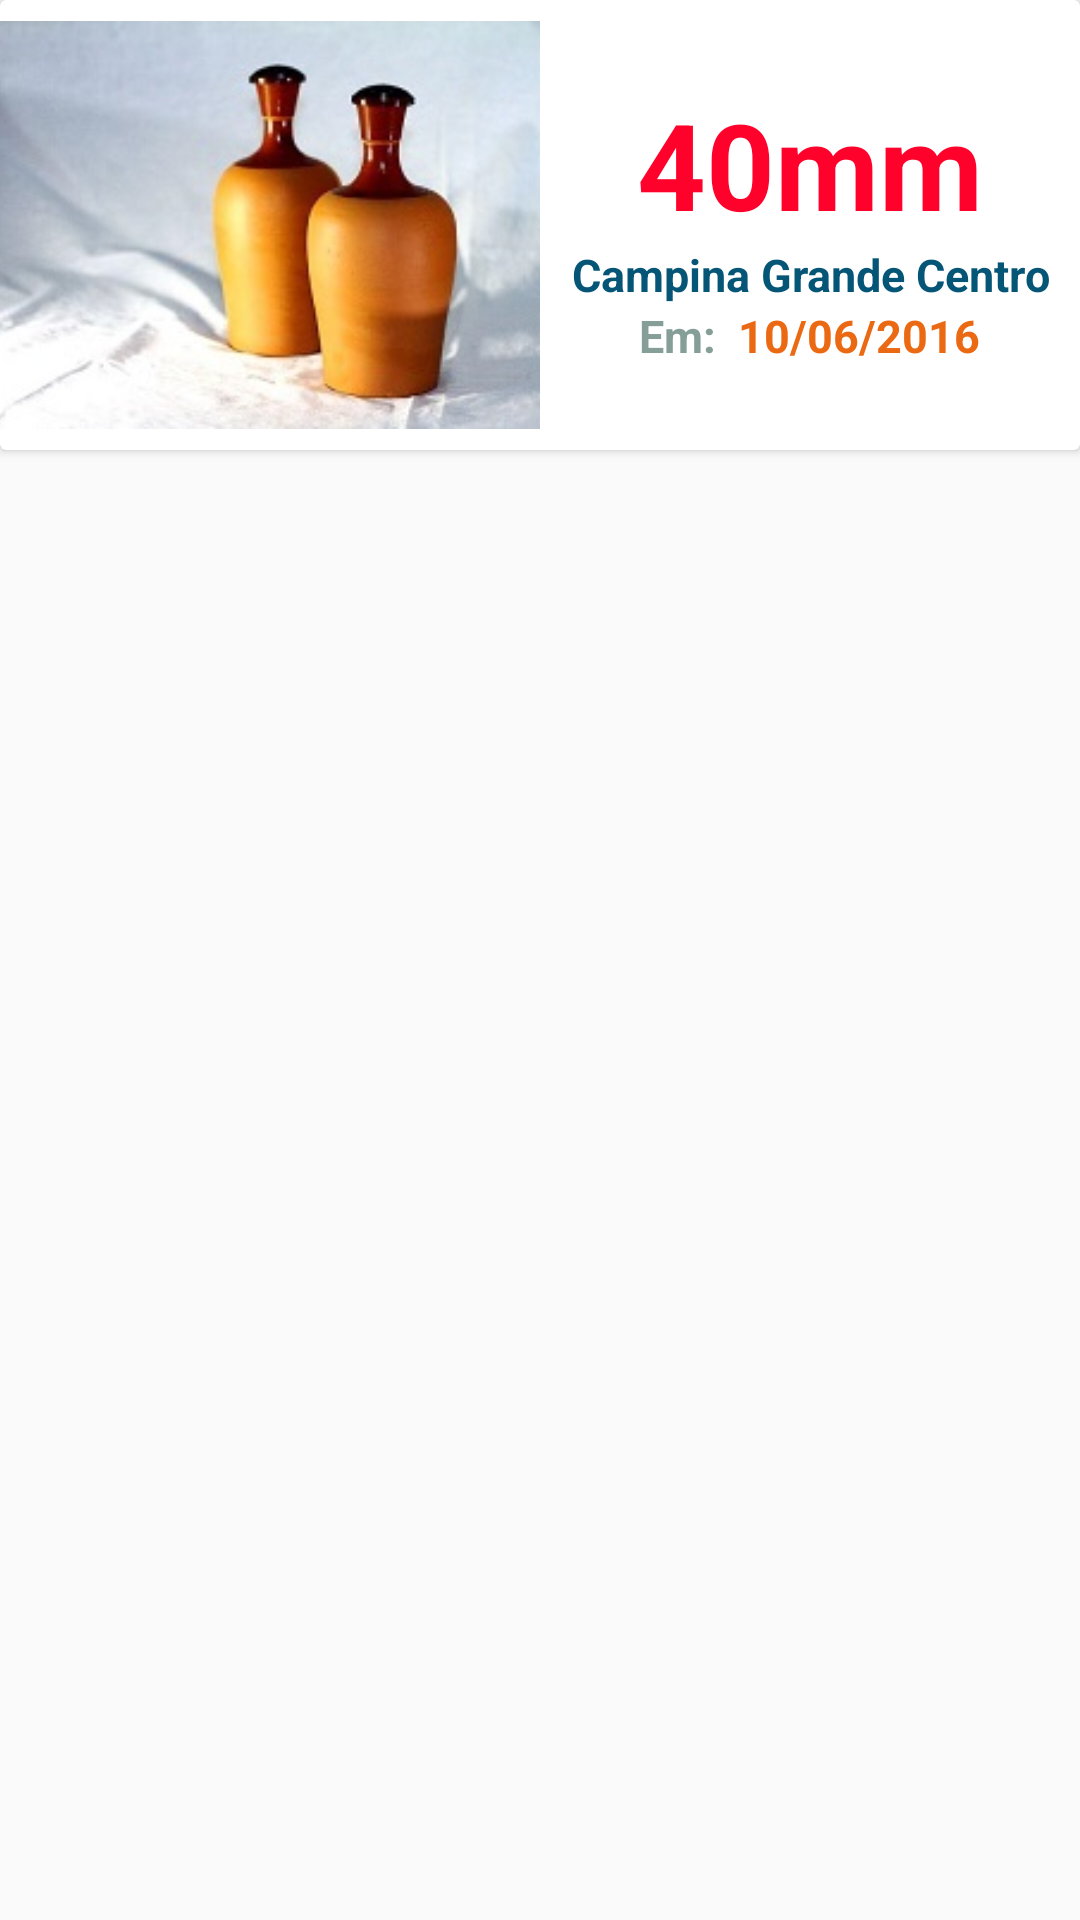

Android layout source for this screen:
<!-- AndroidManifest.xml: application theme AppTheme -->
<!-- res/layout/cardview_chuvas.xml -->
<?xml version="1.0" encoding="utf-8"?>
<LinearLayout xmlns:android="http://schemas.android.com/apk/res/android"
    android:orientation="vertical"
    android:layout_width="wrap_content"
    android:layout_height="wrap_content">

    <android.support.v7.widget.CardView
        android:layout_width="match_parent"
        android:layout_height="150dp">

        <TableRow
            android:layout_width="match_parent"
            android:layout_height="wrap_content"
            android:gravity="center"
            android:weightSum="10">

            <RelativeLayout
                android:layout_weight="5">
                <ImageView
                    android:id="@+id/image_view_chuvas"
                    android:layout_width="wrap_content"
                    android:layout_height="fill_parent"
                    android:adjustViewBounds="true"
                    android:layout_centerInParent="true"
                    android:scaleType="centerCrop"
                    android:src="@drawable/moringa"
                    android:padding="7dp" />
            </RelativeLayout>

            <LinearLayout
                android:layout_weight="5"
                android:orientation="vertical"
                android:layout_gravity="center"
                android:gravity="center_horizontal">

                <TextView
                    android:layout_width="wrap_content"
                    android:layout_height="wrap_content"
                    android:id="@+id/tv_chuvas_milimetragem"
                    android:text="40mm"
                    android:textSize="40dp"
                    android:textStyle="bold"
                    android:gravity="center"
                    android:textColor="@color/red_percentage" />
                <TextView
                    android:layout_width="wrap_content"
                    android:layout_height="wrap_content"
                    android:id="@+id/tv_chuvas_station_name"
                    android:textColor="@color/blue_water_source_name"
                    android:textSize="15dp"
                    android:textStyle="bold"
                    android:text="Campina Grande Centro"
                    android:maxLines="2"
                    android:gravity="center"
                    android:ellipsize="end" />

                <LinearLayout
                    android:layout_width="wrap_content"
                    android:layout_height="wrap_content"
                    android:orientation="horizontal">
                    <TextView
                        android:layout_width="wrap_content"
                        android:layout_height="wrap_content"
                        android:id="@+id/tv_chuvas_in"
                        android:text="Em:  "
                        android:textSize="15dp"
                        android:textStyle="bold"
                        android:textColor="@color/green_aux_text"
                        android:ellipsize="end"/>
                    <TextView
                        android:layout_width="wrap_content"
                        android:layout_height="wrap_content"
                        android:id="@+id/tv_chuvas_last_measurement_date"
                        android:text="10/06/2016"
                        android:textSize="15dp"
                        android:textStyle="bold"
                        android:textColor="@color/orange_date_text"
                        android:ellipsize="end"/>
                </LinearLayout>
            </LinearLayout>
        </TableRow>

    </android.support.v7.widget.CardView>

</LinearLayout>
<!-- resources referenced by this layout -->
<resources>
  <color name="blue_water_source_name">#055577</color>
  <color name="green_aux_text">#859e98</color>
  <color name="orange_date_text">#eb6912</color>
  <color name="red_percentage">#ff022c</color>
  <!-- drawable moringa: jpg bitmap (drawable, 14915 bytes) -->
  <style name="AppTheme" parent="Theme.AppCompat.Light.DarkActionBar">
          
          <item name="colorPrimary">@color/colorPrimary</item>
          <item name="colorPrimaryDark">@color/colorPrimaryDark</item>
          <item name="colorAccent">@color/colorAccent</item>
      </style>
  <color name="colorPrimary">#ebb344</color>
  <color name="colorPrimaryDark">#eb9d02</color>
  <color name="colorAccent">#FF4081</color>
</resources>
